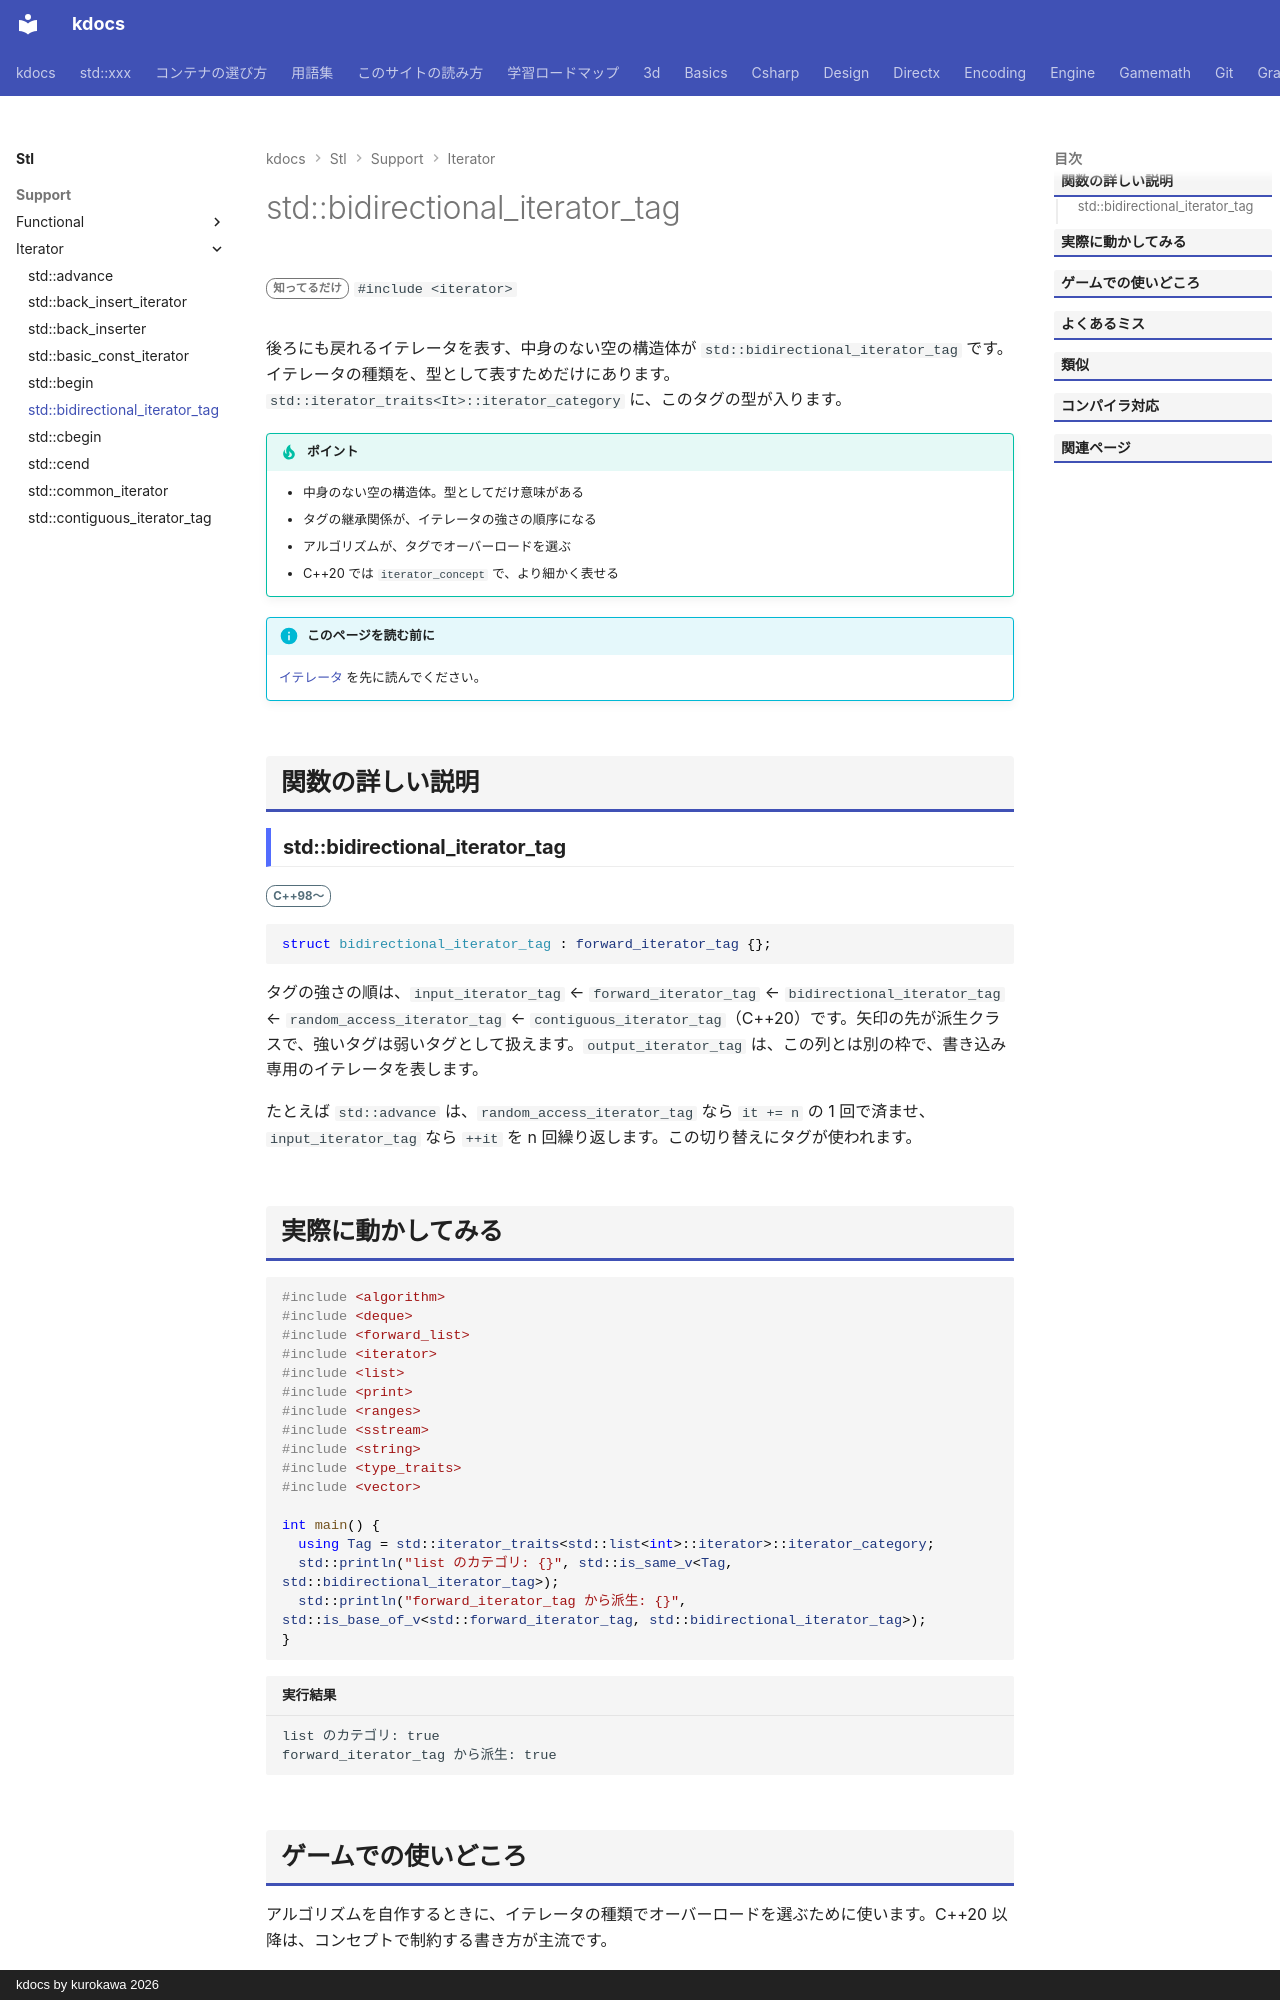

repository: qwzxdf/kdocs · page: stl/support/iterator/bidirectional_iterator_tag/index.html · generator: mkdocs · copyright: kdocs by kurokawa 2026

---
title: std::bidirectional_iterator_tag
summary: "双方向イテレータ（前後どちらにも進める）を表すタグの型。"
order: 900
group: イテレータの道具（<iterator>）
tags:
  - 型・言語サポート
---

# std::bidirectional_iterator_tag

<div class="page-badges" markdown>
<span class="rank rank-rare">知ってるだけ</span>
`#include <iterator>`
</div>

後ろにも戻れるイテレータを表す、中身のない空の構造体が `std::bidirectional_iterator_tag` です。イテレータの種類を、型として表すためだけにあります。`std::iterator_traits<It>::iterator_category` に、このタグの型が入ります。

!!! tip "ポイント"
    - 中身のない空の構造体。型としてだけ意味がある
    - タグの継承関係が、イテレータの強さの順序になる
    - アルゴリズムが、タグでオーバーロードを選ぶ
    - C++20 では `iterator_concept` で、より細かく表せる

!!! info "このページを読む前に"
    [イテレータ](../../../basics/iterator.md) を先に読んでください。

## 関数の詳しい説明

### std::bidirectional_iterator_tag {#bidirectional_iterator_tag}

<span class="ver ver-11">C++98〜</span>

```cpp
struct bidirectional_iterator_tag : forward_iterator_tag {};
```

タグの強さの順は、`input_iterator_tag` ← `forward_iterator_tag` ← `bidirectional_iterator_tag` ← `random_access_iterator_tag` ← `contiguous_iterator_tag`（C++20）です。矢印の先が派生クラスで、強いタグは弱いタグとして扱えます。`output_iterator_tag` は、この列とは別の枠で、書き込み専用のイテレータを表します。

たとえば `std::advance` は、`random_access_iterator_tag` なら `it += n` の 1 回で済ませ、`input_iterator_tag` なら `++it` を n 回繰り返します。この切り替えにタグが使われます。
